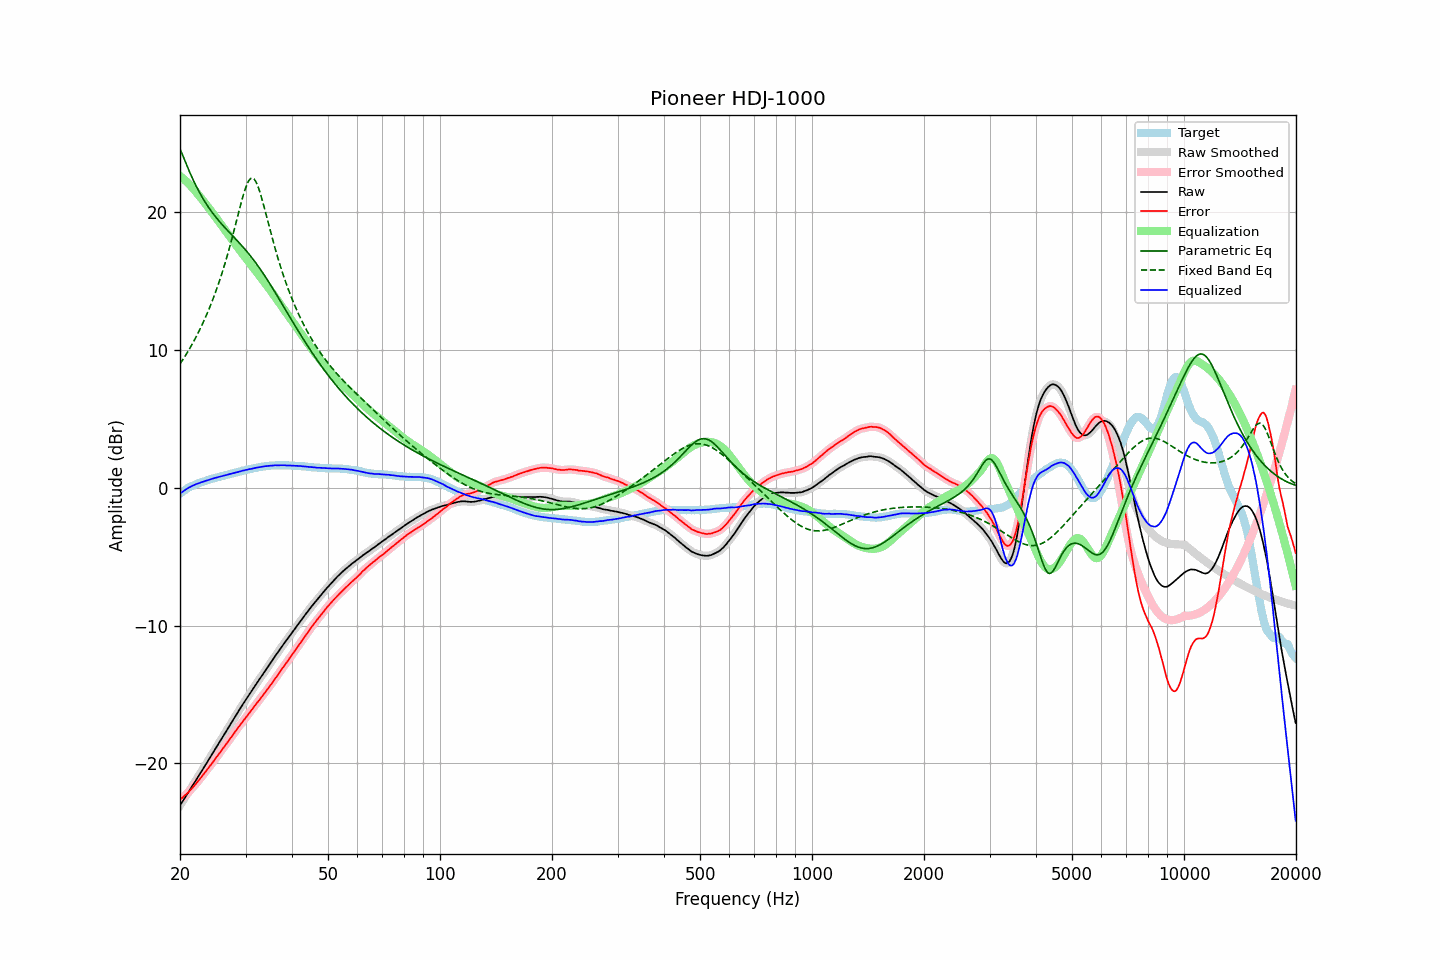

Source data for this figure (header and first rows):
frequency, raw, error, smoothed, error_smoothed, equalization, parametric_eq, fixed_band_eq, equalized_raw, equalized_smoothed, target
20.00, -23.04, -22.62, -23.04, -22.62, 22.62, 24.59, 8.98, -0.42, -0.42, -0.42
20.20, -22.86, -22.53, -22.86, -22.53, 22.53, 24.31, 9.15, -0.33, -0.33, -0.33
20.40, -22.67, -22.42, -22.67, -22.42, 22.43, 24.02, 9.33, -0.24, -0.25, -0.25
20.61, -22.49, -22.31, -22.49, -22.32, 22.32, 23.73, 9.52, -0.17, -0.17, -0.18
20.81, -22.31, -22.22, -22.31, -22.22, 22.22, 23.45, 9.70, -0.09, -0.09, -0.09
21.02, -22.12, -22.11, -22.12, -22.11, 22.10, 23.17, 9.90, -0.02, -0.02, -0.01
21.23, -21.94, -21.99, -21.94, -21.99, 21.98, 22.90, 10.10, 0.04, 0.05, 0.05
21.44, -21.75, -21.86, -21.75, -21.86, 21.86, 22.64, 10.30, 0.11, 0.11, 0.11
21.66, -21.57, -21.73, -21.57, -21.73, 21.73, 22.38, 10.51, 0.16, 0.16, 0.16
21.87, -21.39, -21.60, -21.39, -21.60, 21.60, 22.14, 10.72, 0.21, 0.22, 0.21
22.09, -21.20, -21.46, -21.20, -21.47, 21.46, 21.90, 10.95, 0.27, 0.26, 0.26
22.31, -21.02, -21.33, -21.02, -21.33, 21.32, 21.67, 11.17, 0.30, 0.31, 0.31
22.54, -20.83, -21.18, -20.83, -21.18, 21.18, 21.45, 11.41, 0.34, 0.35, 0.35
22.76, -20.64, -21.03, -20.65, -21.03, 21.03, 21.24, 11.65, 0.39, 0.39, 0.39
22.99, -20.46, -20.88, -20.46, -20.88, 20.89, 21.04, 11.89, 0.42, 0.43, 0.42
23.22, -20.27, -20.73, -20.27, -20.73, 20.74, 20.84, 12.15, 0.47, 0.47, 0.46
23.45, -20.08, -20.58, -20.08, -20.58, 20.59, 20.66, 12.41, 0.51, 0.50, 0.50
23.69, -19.89, -20.43, -19.89, -20.43, 20.43, 20.48, 12.68, 0.54, 0.54, 0.54
23.92, -19.70, -20.28, -19.70, -20.29, 20.28, 20.30, 12.95, 0.58, 0.58, 0.58
24.16, -19.51, -20.14, -19.51, -20.13, 20.13, 20.14, 13.24, 0.62, 0.62, 0.63
24.40, -19.32, -19.98, -19.32, -19.98, 19.97, 19.98, 13.54, 0.65, 0.65, 0.66
24.65, -19.13, -19.81, -19.13, -19.82, 19.82, 19.82, 13.84, 0.68, 0.69, 0.68
24.89, -18.94, -19.65, -18.94, -19.65, 19.66, 19.67, 14.16, 0.72, 0.72, 0.71
25.14, -18.75, -19.50, -18.75, -19.50, 19.50, 19.53, 14.48, 0.75, 0.75, 0.75
25.39, -18.56, -19.34, -18.56, -19.34, 19.34, 19.39, 14.82, 0.79, 0.78, 0.78
25.65, -18.37, -19.19, -18.37, -19.18, 19.18, 19.25, 15.17, 0.81, 0.81, 0.82
25.91, -18.18, -19.02, -18.18, -19.03, 19.03, 19.12, 15.53, 0.84, 0.84, 0.84
26.16, -17.99, -18.86, -17.99, -18.87, 18.87, 18.99, 15.90, 0.88, 0.88, 0.87
26.43, -17.80, -18.71, -17.80, -18.71, 18.71, 18.86, 16.28, 0.91, 0.91, 0.91
26.69, -17.61, -18.55, -17.61, -18.55, 18.55, 18.74, 16.68, 0.94, 0.94, 0.94
26.96, -17.42, -18.39, -17.42, -18.40, 18.39, 18.61, 17.09, 0.97, 0.97, 0.97
27.23, -17.23, -18.23, -17.23, -18.23, 18.23, 18.49, 17.51, 1.00, 1.00, 1.00
27.50, -17.04, -18.07, -17.04, -18.07, 18.07, 18.37, 17.94, 1.03, 1.03, 1.03
27.77, -16.85, -17.90, -16.85, -17.91, 17.91, 18.25, 18.38, 1.06, 1.06, 1.05
28.05, -16.66, -17.75, -16.66, -17.74, 17.75, 18.12, 18.83, 1.09, 1.09, 1.09
28.33, -16.47, -17.58, -16.47, -17.58, 17.59, 18.00, 19.29, 1.12, 1.12, 1.11
28.62, -16.28, -17.42, -16.28, -17.43, 17.43, 17.88, 19.75, 1.14, 1.15, 1.14
28.90, -16.09, -17.27, -16.09, -17.27, 17.27, 17.75, 20.21, 1.18, 1.18, 1.18
29.19, -15.91, -17.11, -15.91, -17.12, 17.12, 17.62, 20.65, 1.20, 1.21, 1.20
29.48, -15.72, -16.97, -15.72, -16.96, 16.96, 17.49, 21.08, 1.24, 1.24, 1.25
29.78, -15.54, -16.80, -15.54, -16.81, 16.81, 17.36, 21.47, 1.27, 1.27, 1.26
30.08, -15.36, -16.65, -15.36, -16.66, 16.66, 17.22, 21.82, 1.29, 1.29, 1.29
30.38, -15.18, -16.50, -15.18, -16.50, 16.50, 17.08, 22.10, 1.32, 1.32, 1.32
30.68, -15.00, -16.35, -15.01, -16.35, 16.35, 16.94, 22.31, 1.35, 1.35, 1.35
30.99, -14.83, -16.20, -14.83, -16.20, 16.20, 16.80, 22.44, 1.37, 1.37, 1.37
31.30, -14.65, -16.04, -14.65, -16.05, 16.05, 16.65, 22.47, 1.40, 1.39, 1.39
31.61, -14.48, -15.90, -14.48, -15.90, 15.90, 16.49, 22.41, 1.42, 1.42, 1.42
31.93, -14.30, -15.74, -14.30, -15.74, 15.75, 16.34, 22.25, 1.44, 1.44, 1.44
32.24, -14.13, -15.59, -14.13, -15.60, 15.60, 16.18, 22.01, 1.47, 1.46, 1.46
32.57, -13.96, -15.45, -13.96, -15.45, 15.45, 16.01, 21.70, 1.48, 1.49, 1.49
32.89, -13.79, -15.30, -13.79, -15.30, 15.30, 15.85, 21.34, 1.51, 1.51, 1.51
33.22, -13.61, -15.14, -13.61, -15.14, 15.14, 15.68, 20.94, 1.53, 1.53, 1.53
33.55, -13.44, -14.99, -13.44, -14.99, 14.99, 15.50, 20.51, 1.55, 1.55, 1.55
33.89, -13.27, -14.83, -13.27, -14.83, 14.84, 15.33, 20.07, 1.57, 1.57, 1.56
34.23, -13.10, -14.68, -13.10, -14.68, 14.68, 15.15, 19.62, 1.58, 1.58, 1.58
34.57, -12.93, -14.52, -12.93, -14.52, 14.52, 14.96, 19.17, 1.59, 1.59, 1.59
34.92, -12.76, -14.36, -12.76, -14.37, 14.36, 14.78, 18.72, 1.60, 1.60, 1.60
35.27, -12.59, -14.21, -12.59, -14.20, 14.20, 14.59, 18.28, 1.61, 1.61, 1.62
35.62, -12.42, -14.03, -12.42, -14.04, 14.04, 14.40, 17.85, 1.62, 1.62, 1.61
35.97, -12.24, -13.86, -12.25, -13.87, 13.87, 14.21, 17.43, 1.63, 1.63, 1.62
... 635 more rows
